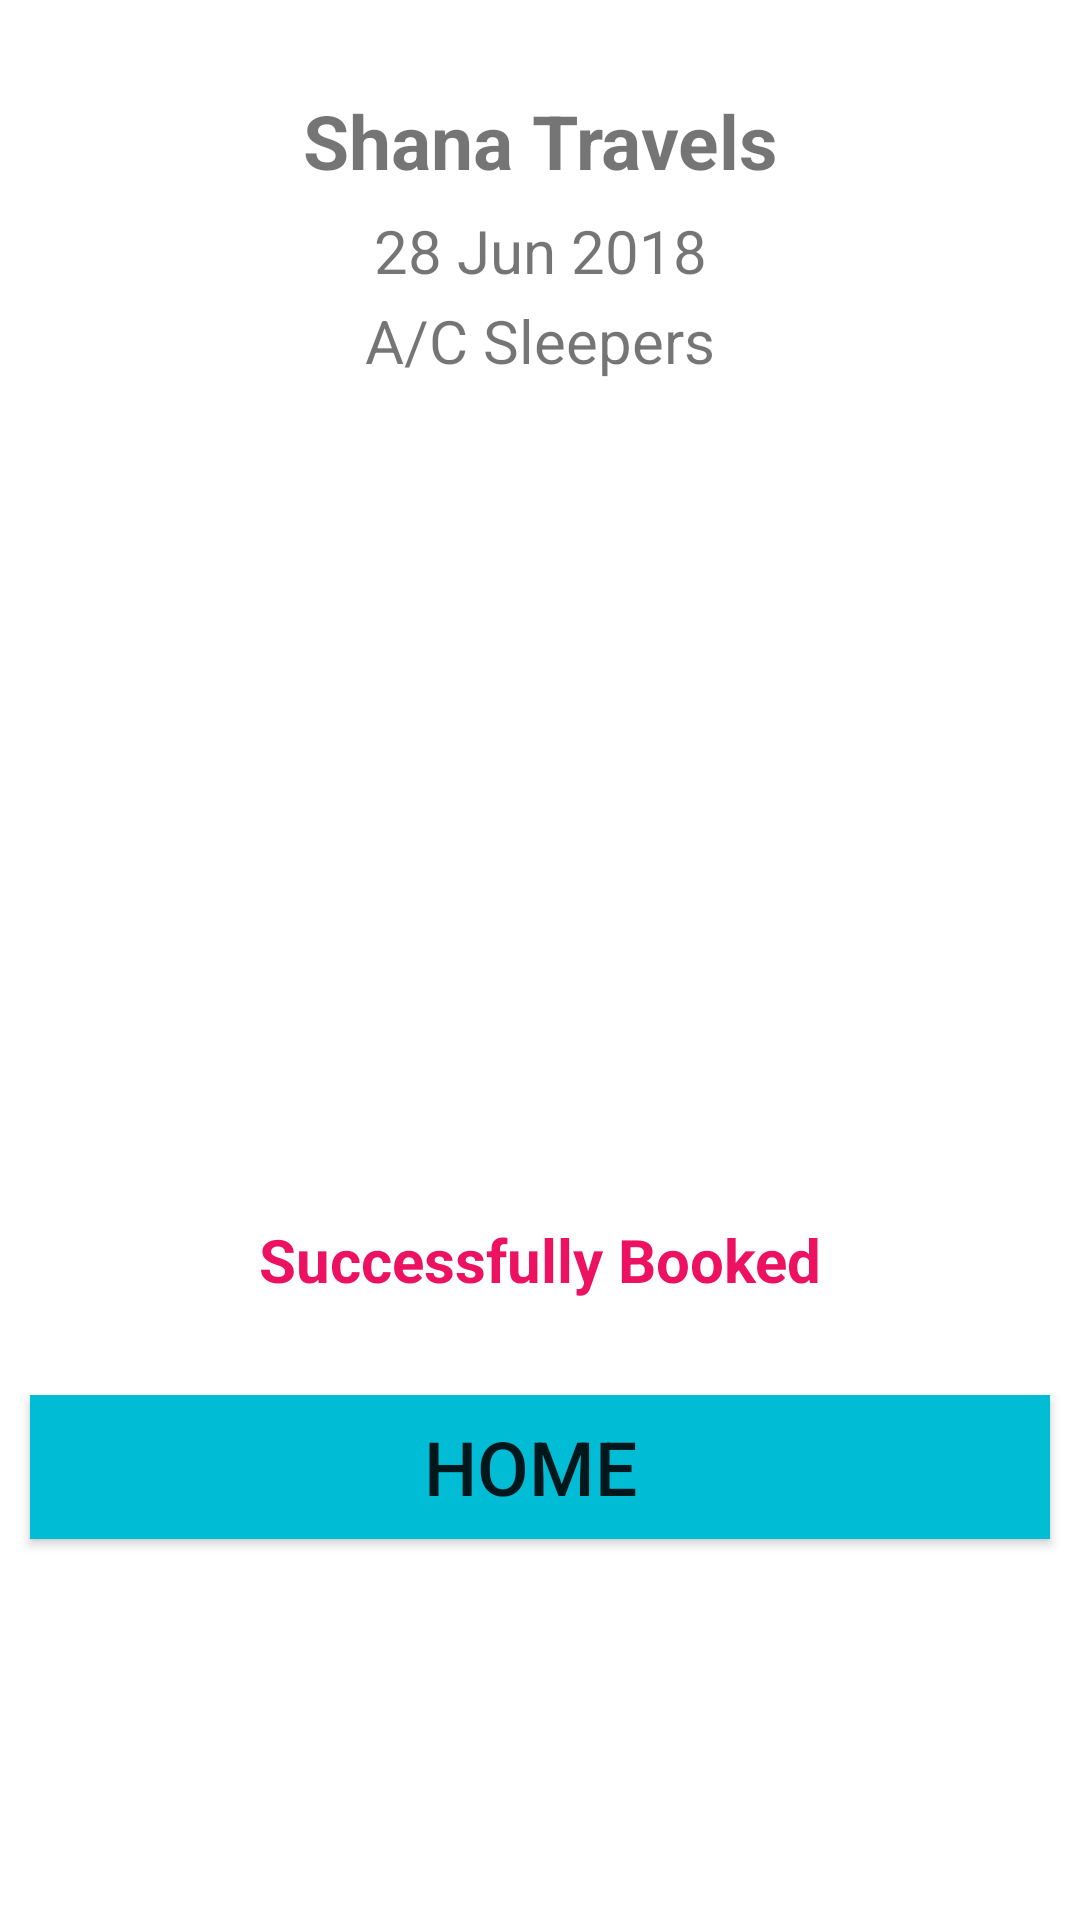

Write the Android layout XML for this screen, with the resource values it uses.
<!-- AndroidManifest.xml: application theme Theme.BusBookingApp -->
<!-- res/layout/fragment_bookin_finish.xml -->
<?xml version="1.0" encoding="utf-8"?>
<RelativeLayout xmlns:android="http://schemas.android.com/apk/res/android"
    xmlns:tools="http://schemas.android.com/tools"
    android:layout_width="match_parent"
    android:layout_height="match_parent"
    tools:context=".BookinFinishFragment">

    <LinearLayout
        android:id="@+id/linearLayout"
        android:layout_width="match_parent"
        android:layout_height="match_parent"
        android:orientation="vertical"
       >

        <TextView
            android:id="@+id/textView11"
            android:layout_width="match_parent"
            android:layout_height="40dp"
            android:text="Shana Travels"
            android:textStyle="bold"
            android:layout_marginTop="30dp"
            android:textSize="25dp"
            android:layout_marginLeft="10dp"
            android:layout_marginRight="10dp"
            android:textAlignment="center"
            android:background="@color/white"/>
        <TextView
            android:id="@+id/textView21"
            android:layout_width="match_parent"
            android:layout_height="30dp"
            android:text="28 Jun 2018"
            android:textSize="20dp"
            android:layout_marginLeft="10dp"
            android:layout_marginRight="10dp"
            android:textAlignment="center"
            android:background="@color/white"/>
        <TextView
            android:id="@+id/textView31"
            android:layout_width="match_parent"
            android:layout_height="30dp"
            android:textAlignment="center"
            android:textSize="20dp"
            android:layout_marginLeft="10dp"
            android:layout_marginRight="10dp"
            android:text="A/C Sleepers"
            android:background="@color/white"/>

        <ImageView
            android:layout_width="match_parent"
            android:layout_height="200dp"
            android:layout_margin="25dp"
            android:src="@drawable/sureka" />

        <TextView
            android:id="@+id/textViefw"
            android:layout_width="match_parent"
            android:layout_margin="10dp"
            android:layout_height="60dp"
            android:textSize="20dp"
            android:textStyle="bold"
            android:gravity="center"
            android:textColor="@color/colorAccent"
            android:background="@color/white"
            android:text="Successfully Booked"
            android:layout_marginTop="10dp"/>

        <Button
            android:id="@+id/btnHome"
            android:layout_width="match_parent"
            android:layout_height="wrap_content"
            android:text="Home "
            android:textSize="25dp"
            android:layout_marginTop="5dp"
            android:layout_marginLeft="10dp"
            android:layout_marginRight="10dp"
            android:background="@color/i"/>
    </LinearLayout>
</RelativeLayout>
<!-- resources referenced by this layout -->
<resources>
  <color name="colorAccent">#ed1162</color>
  <color name="i">#00BCD4</color>
  <color name="white">#ffffff</color>
  <style name="Theme.BusBookingApp" parent="Theme.MaterialComponents.DayNight.NoActionBar">
          
          <item name="colorPrimary">@color/purple_500</item>
          <item name="colorPrimaryVariant">@color/purple_700</item>
          <item name="colorOnPrimary">@color/white</item>
          
          <item name="colorSecondary">@color/teal_200</item>
          <item name="colorSecondaryVariant">@color/teal_700</item>
          <item name="colorOnSecondary">@color/black</item>
          
          <item name="android:statusBarColor" tools:targetApi="l">?attr/colorPrimaryVariant</item>
          
      </style>
  <color name="purple_500">#FF6200EE</color>
  <color name="purple_700">#FF3700B3</color>
  <color name="teal_200">#FF03DAC5</color>
  <color name="teal_700">#FF018786</color>
  <color name="black">#FF000000</color>
</resources>
